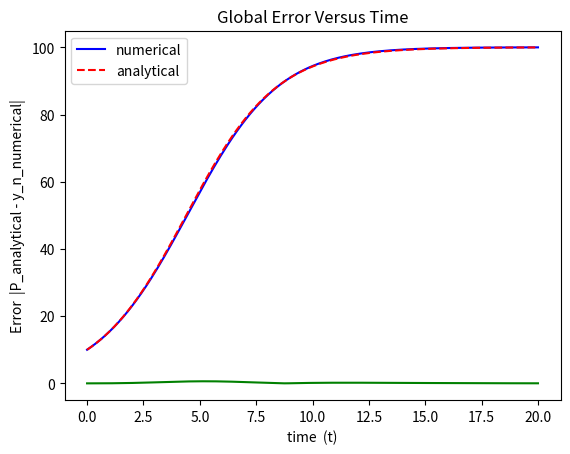

The script that saved this image:
import matplotlib.pyplot as plt
import numpy as np

# Computing Factorial
def compute_factorial(x): 
        S = 1
        for i in range(x, 0, -1):
                S = S * i
        return S

# compute exponent
def compute_exponent(x):
        e = 2.7182818284590451
        x0 = int(round(x))
        z = x - x0

        exp = e ** x0 * ( 1 + z + (z ** 2)/ compute_factorial(2) + (z ** 3)/compute_factorial(3) + (z ** 4)/compute_factorial(4) + (z ** 5)/compute_factorial(5) + (z ** 6 ) / compute_factorial(6) + (z**7)/compute_factorial(7) + (z**8)/compute_factorial(8) + (z**9)/compute_factorial(9) + (z**10)/compute_factorial(10) + (z**11)/compute_factorial(11) + (z**12)/compute_factorial(12) + (z**13)/compute_factorial(13) + (z**14)/compute_factorial(14) + (z**15)/compute_factorial(15))
        return exp

# copmpute natural logarithm
def compute_natural_log(x):
        s = x
        i = 0
        diff = 1
        f =  lambda s, x: compute_exponent(s) - x
        f_prime = lambda s: compute_exponent(s)

        s_1 = s #inital guess
        while i < 200  and  diff> 10e-14:
                s_2 = s_1 - f(s_1, x)/f_prime(s_1)
                diff = abs(s_2 - s_1)
                s_1 = s_2
                i = i + 1
        return s_2

# compute absolute value
def compute_absolute_value(x):
        if x < 0:
                x = -x
                return x
        else:
                return x

# let f(t) = dP/dt = rP(1 - P/K)
def function(r, P, K, t):
        dP_dt = r * P * (1 - P/K)
        return dP_dt

# Closed form solution
def solution(K, P0, r, t):
        sol = K/(1 + ((K - P0)/P0) * compute_exponent(-r * t))
        return sol

# Question No. 1: Evaluate P(t) for a list of time values
def evaluate_P(r, K, P0, t):
        # here t is an array
        for i in range(len(t)):
            print(f"For t = {t[i]}, P(t) = {solution(K, P0, r, t[i])}")

# Question No.2 : Implement Forward Euler Method
def forward_euler(r, K, P0, t):
    N = 50 # Number of steps
    h = t / N  
    y_old = P0  
    t_current = 0  
    
    # Loop through N steps
    for i in range(N):
        y_new = y_old + h * function(r, y_old, K, t_current)
        y_old = y_new
        t_current += h

    return y_new

# Question No.2, Print numerical versus closed form solution
def numerical_versus_closed_form(r, K, P0, t):
        for i in range(len(t)):
                numerical_solution = forward_euler(r, K, P0, t[i])
                analytical_solution = solution(K, P0, r, t[i])
                print(f"At time {t[i]}, closed-form solution : {analytical_solution}, numerical solution: {numerical_solution}")

# Question No. 3: To find the time when population hits K/2

# From Closed Form Solution(cfs)
def find_time_from_cfs(r, K, P, P0): #time to reach population P
       return compute_natural_log(((K/P)-1)*(P0/(K-P0))) / (-r)

# Using Forward Euler
def find_time(r, K, P0, t_end):
    N = 10000
    h = t_end/N
    c = 4

    P_old = P0
    t_current = 0

    for i in range(N):
            P_new = P_old + h * function(r, P_old, K, t_current)
            t_current = t_current + h

            if compute_absolute_value(P_new - (K/2)) <= c*h:
                    return P_new, t_current
            P_old = P_new

    # If not reached within time
    print("Warning: P did not reach K/2 in given time.")
    return 0, 0

# Print results for q.No.3
def print_results_problem_3(r, K, P0, t):
       half = K/2
       closed_form_solution = find_time_from_cfs(r, K, half, P0) # closed form solution for time to reach half of the population
       pop_numerical, time_numerical = find_time(r,K,P0,t) # Numerical solution

       print(f"Time to reach population K/2({K/2}), closed form solution:{closed_form_solution}, Numerical Solution : {time_numerical} ") 

# Plot Numerical Solution Versus Closed Form Solution (versus time)

def plot_numerical_versus_cfs(r,K,P0):
    t = np.linspace(0,20,200) # creates 200 time points from 0 to 20 for plotting
    numerical_solution = np.zeros(len(t)) # makes array of size as array t
    analytical_solution = np.zeros(len(t)) 

    for i in range(len(t)):
            numerical_solution[i] = forward_euler(r, K, P0, t[i])
            analytical_solution[i] = solution(K, P0, r, t[i])
    
    plt.plot(t, numerical_solution, color = 'blue', label = 'numerical')
    plt.plot(t, analytical_solution, color = 'red', label = 'analytical', linestyle = "--")

    plt.title("Numerical Solution Versus Closed Form Solution")
    plt.xlabel("time   (t)")
    plt.ylabel("Population  (P(t))")

    plt.legend()
    plt.show()

# Plot Error versus timestep (to demostrate how error accumulates over time)
def plot_error_versus_timestep(r,K,P0,t): # Here t is the time at we we want to evaluate our solution
    time_steps = np.linspace(0, t, 200)
    error = np.zeros(len(time_steps))
    for i in range(len(time_steps)):
            analytical_solution = solution(K, P0, r, time_steps[i])
            numerical_solution = forward_euler(r, K, P0, time_steps[i])
            error[i] = compute_absolute_value(analytical_solution - numerical_solution)
    plt.plot(time_steps, error, color = 'Green')
    plt.title("Global Error Versus Time")
    plt.xlabel("time  (t)")
    plt.ylabel("Error  |P_analytical - y_n_numerical|")
    plt.show()
        
              

r = 0.5
K = 100
P0 = 10
t0 = 0
t_end = 20
t = [0, 2, 4, 6, 8, 10, 12, 14, 16, 18, 20]

print("\n Question No. 1\n")
evaluate_P(r, K, P0, t)

print("\n Question No. 2 \n")
numerical_versus_closed_form(r, K, P0, t)

print("\n Question No. 3 \n")
print_results_problem_3(r, K, P0, t_end)
print("\n")

plot_numerical_versus_cfs(r, K, P0)
plot_error_versus_timestep(r,K,P0,t_end)



        
        